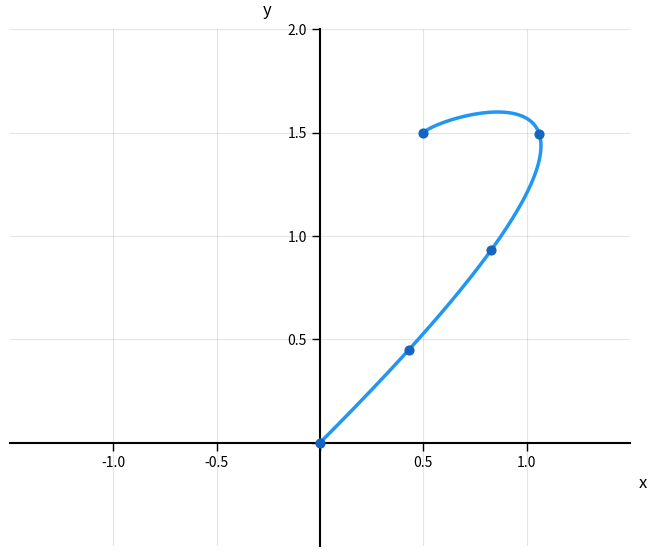
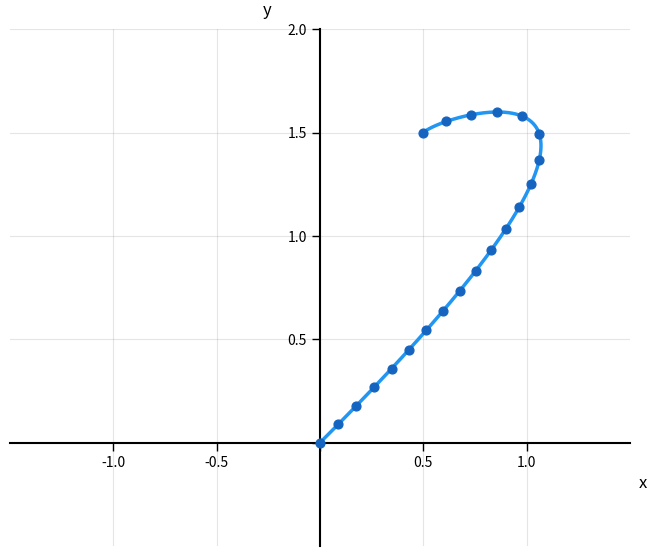
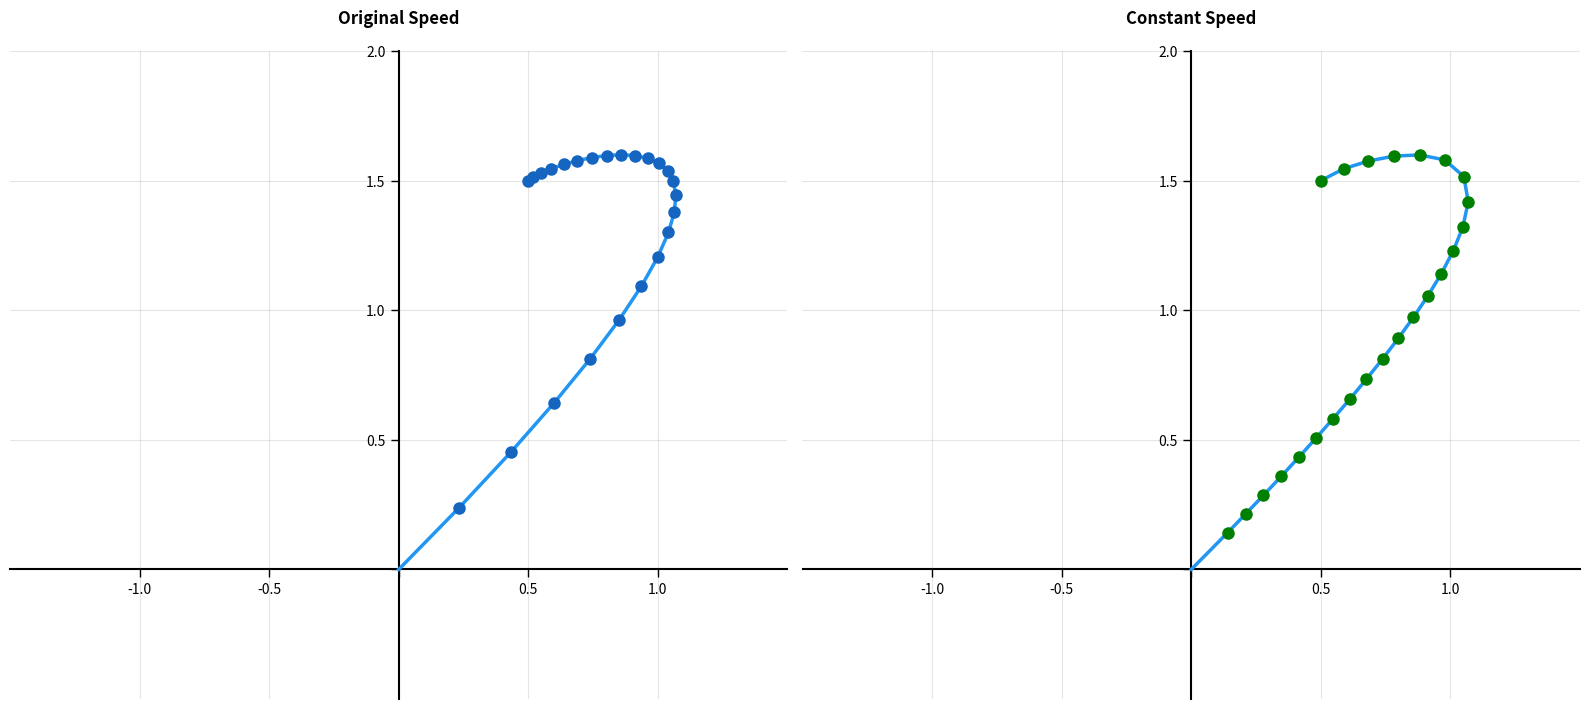

The matplotlib source for these figures, in order: (Note: this script raises an exception after producing the figures.)
import numpy as np
import matplotlib.pyplot as plt
import matplotlib.animation as animation
from scipy.integrate import quad
import time

# Path functions x(t) and y(t)
def x(t):
    return 0.5 + 0.3 * t + 3.9 * t**2 - 4.7 * t**3

def y(t):
    return 1.5 + 0.3 * t + 0.9 * t**2 - 2.7 * t**3

# Derivatives of x(t) and y(t) for arc length calculation
def dx_dt(t):
    return 0.3 + 2 * 3.9 * t - 3 * 4.7 * t**2

def dy_dt(t):
    return 0.3 + 2 * 0.9 * t - 3 * 2.7 * t**2

# Arc length integrand
def integrand(t):
    return np.sqrt(dx_dt(t)**2 + dy_dt(t)**2)

# Compute arc length from t=0 to t=s
def compute_arc_length(s):
    arc_length, _ = quad(integrand, 0, s)
    return arc_length

# Bisection method to find t for a target arc length fraction
def bisection_find_t(target_length, tol=1e-8):
    a, b = 0, 1
    while (b - a) / 2 > tol:
        midpoint = (a + b) / 2
        if compute_arc_length(midpoint) == target_length:
            return midpoint
        elif compute_arc_length(midpoint) < target_length:
            a = midpoint
        else:
            b = midpoint
    return (a + b) / 2

# Newton's Method to find t for a target arc length
def newton_find_t(target_length, initial_guess, tol=1e-8, max_iter=100):
    t = initial_guess
    for _ in range(max_iter):
        f_t = compute_arc_length(t) - target_length
        f_prime_t = integrand(t)
        if abs(f_t) < tol:
            return t
        t -= f_t / f_prime_t  # Update t
    return t

# Equipartition function for constant-speed points
def equipartition(n):
    partition_points = [0]
    total_length = compute_arc_length(1)
    segment_length = total_length / n
    for i in range(1, n):
        target_length = i * segment_length
        t_i = bisection_find_t(target_length)
        partition_points.append(t_i)
    partition_points.append(1)
    return partition_points

# Compare performance of Bisection and Newton's methods
def compare_performance(target_length):
    start_time_bisection = time.time()
    bisection_result = bisection_find_t(target_length)
    bisection_time = time.time() - start_time_bisection

    start_time_newton = time.time()
    newton_result = newton_find_t(target_length, initial_guess=0.5)
    newton_time = time.time() - start_time_newton

    print(f"Bisection Method Result: {bisection_result:.9f} Time: {bisection_time:.9f} seconds")
    print(f"Newton's Method Result: {newton_result:.9f} Time: {newton_time:.9f} seconds")

# Plot function for equipartitioned curve
def plot_styled_curve(n):
    plt.figure(figsize=(8, 8), facecolor='white')
    
    t_vals = np.linspace(0, 1, 500)
    x_vals = x(t_vals)
    y_vals = y(t_vals)

    key_points_t = equipartition(n)
    key_points_x = [x(t) for t in key_points_t]
    key_points_y = [y(t) for t in key_points_t]

    # Plot the curve with enhanced styling
    plt.plot(x_vals, y_vals, color="#2196F3", linewidth=2.5, zorder=3)
    plt.scatter(key_points_x, key_points_y, color="#1565C0", s=40, zorder=4)
    
    # Add grid with softer appearance
    plt.grid(True, linestyle='-', alpha=0.2, color='gray')
    plt.xticks(np.arange(-1, 1.5, 0.5))
    plt.yticks(np.arange(0, 2.5, 0.5))
    
    
    # Enhanced axis lines
    ax = plt.gca()
    ax.set_xticklabels(['' if x == 0 else str(x) for x in ax.get_xticks()])
    ax.set_yticklabels(['' if y == 0 else str(y) for y in ax.get_yticks()])
    
    ax.spines['left'].set_position('zero')
    ax.spines['bottom'].set_position('zero')
    ax.spines['right'].set_visible(False)
    ax.spines['top'].set_visible(False)
    ax.spines['left'].set_linewidth(1.5)
    ax.spines['bottom'].set_linewidth(1.5)
    
    # Enhance tick appearance
    plt.tick_params(axis='both', which='major', length=6, width=1, colors='black', direction='out')
    plt.tick_params(axis='both', which='minor', length=3, width=1, colors='black', direction='out')
    
    # Label positioning and styling
    ax.set_ylabel('y', rotation=0, labelpad=15, y=1.02, fontsize=12)
    ax.set_xlabel('x', x=1.02, fontsize=12)
    
    plt.xlim(-1.5, 1.5)
    plt.ylim(-0.5, 2)
    plt.gca().set_aspect('equal')
    
    plt.show()

def animate_path():
    fig = plt.figure(figsize=(16, 8), facecolor='white')
    
    ax1 = fig.add_subplot(121)
    ax2 = fig.add_subplot(122)

    t_values_original_speed = np.linspace(0, 1, 25)
    x_vals_original_speed = x(t_values_original_speed)
    y_vals_original_speed = y(t_values_original_speed)

    t_values_constant_speed = equipartition(25)
    x_vals_constant_speed = [x(t) for t in t_values_constant_speed]
    y_vals_constant_speed = [y(t) for t in t_values_constant_speed]

    # Enhanced styling function for subplots
    def style_subplot(ax, title):
        ax.grid(True, linestyle='-', alpha=0.2, color='gray')
        ax.set_xlim(-1.5, 1.5)
        ax.set_ylim(-0.5, 2)
        ax.set_xticks(np.arange(-1, 1.5, 0.5))
        ax.set_yticks(np.arange(0, 2.5, 0.5))
        ax.set_aspect('equal')
        ax.set_xticklabels(['' if x == 0 else str(x) for x in ax.get_xticks()])
        ax.set_yticklabels(['' if y == 0 else str(y) for y in ax.get_yticks()])
        
        
        # Enhanced axis lines
        ax.spines['left'].set_position('zero')
        ax.spines['bottom'].set_position('zero')
        ax.spines['right'].set_visible(False)
        ax.spines['top'].set_visible(False)
        ax.spines['left'].set_linewidth(1.5)
        ax.spines['bottom'].set_linewidth(1.5)
        
        # Enhanced ticks
        ax.tick_params(axis='both', which='major', length=6, width=1, colors='black', direction='out')
        ax.tick_params(axis='both', which='minor', length=3, width=1, colors='black', direction='out')
        
        ax.set_title(title, pad=20, fontsize=12, fontweight='bold')

    # Configure first subplot
    ax1.plot(x_vals_original_speed, y_vals_original_speed, color="#2196F3", linewidth=2.5, zorder=3)
    original_point, = ax1.plot([], [], 'o', color="#1565C0", markersize=8, zorder=4)
    style_subplot(ax1, "Original Speed")

    # Configure second subplot
    ax2.plot(x_vals_constant_speed, y_vals_constant_speed, color="#2196F3", linewidth=2.5, zorder=3)
    constant_point, = ax2.plot([], [], 'go',  markersize=8, zorder=4)
    style_subplot(ax2, "Constant Speed")

    plt.tight_layout()

    def update_original(fnum):
        original_point.set_data(x_vals_original_speed[:fnum], y_vals_original_speed[:fnum])
        return original_point,

    def update_constant(fnum):
        constant_point.set_data(x_vals_constant_speed[:fnum], y_vals_constant_speed[:fnum])
        return constant_point,

    num_frames = len(x_vals_original_speed)
    ani = animation.FuncAnimation(fig, lambda fnum: update_original(fnum) + update_constant(fnum),
                                frames=num_frames, interval=200, blit=True)
    ani.save('combined_animation.mp4', writer='ffmpeg')
    plt.show()


total_length = compute_arc_length(1)
print("Arc Length from t=0 to t=1:", total_length)

print("\nComparing Performance of Bisection and Newton's Methods:")
compare_performance(total_length / 2)  # Example for halfway arc length

plot_styled_curve(4)
plot_styled_curve(20)
animate_path()


# Parameters for the curve
A = 0.4
a = 3
f = np.pi / 2
c = 0.5
B = 0.3
b = 4
D = 0.5

# Maximum value of t for one full loop
t_max = 2 * np.pi 

# Define the functions for x(t) and y(t)
def x(t):
    return A * np.sin(a * t + f) + c

def y(t):
    return B * np.sin(b * t) + D

# Derivatives of x(t) and y(t) for arc length calculation
def dx_dt(t):
    return A * a * np.cos(a * t + f)

def dy_dt(t):
    return B * b * np.cos(b * t)

# Integrand for arc length calculation
def integrand(t):
    return np.sqrt(dx_dt(t)**2 + dy_dt(t)**2)

# Compute arc length using numerical integration
def compute_arc_length(s):
    arc_length, _ = quad(integrand, 0, s)
    return arc_length

# Equipartition function to divide path into equal arc-length segments
def equipartition(n):
    total_length = compute_arc_length(2 * np.pi)
    segment_length = total_length / n
    partition_points = [0]
    for i in range(1, n):
        target_length = i * segment_length
        partition_points.append(find_t_for_length(target_length, partition_points[-1]))
    partition_points.append(2 * np.pi)
    return partition_points

# Find parameter t for a given arc length using Newton's Method
def find_t_for_length(target_length, initial_guess=0, tol=1e-8, max_iter=100):
    t = initial_guess
    for _ in range(max_iter):
        f_t = compute_arc_length(t) - target_length
        f_prime_t = integrand(t)
        if abs(f_t) < tol:
            return t
        t -= f_t / f_prime_t
        t = max(0, min(2 * np.pi, t))
    return t


# Data for animations
n_points = 200
t_values_original = np.linspace(0, 2 * np.pi, n_points)
x_original = x(t_values_original)
y_original = y(t_values_original)

t_values_constant = equipartition(n_points)
x_constant = [x(t) for t in t_values_constant]
y_constant = [y(t) for t in t_values_constant]

# Set up the figure for side-by-side animation
fig, (ax1, ax2) = plt.subplots(1, 2, figsize=(12, 6))

# Original speed plot
ax1.plot(x_original, y_original, color="#2196F3", linewidth=2)
point1, = ax1.plot([], [], 'o', color="#1565C0")
ax1.set_title("Original Speed")
ax1.set_xlim(0, 1)
ax1.set_ylim(0, 1)
ax1.set_aspect('equal')  # Ensure square grid
ax1.grid(True, linestyle='-', alpha=0.2, color='gray')

# Constant speed plot
ax2.plot(x_constant, y_constant, color="#2196F3", linewidth=2)
point2, = ax2.plot([], [], 'go')
ax2.set_title("Constant Speed")
ax2.set_xlim(0, 1)
ax2.set_ylim(0, 1)
ax2.set_aspect('equal')  # Ensure square grid
ax2.grid(True, linestyle='-', alpha=0.2, color='gray')

# Update functions for each animation
def update_original(frame):
    point1.set_data(x_original[:frame], y_original[:frame])
    return point1,

def update_constant(frame):
    point2.set_data(x_constant[:frame], y_constant[:frame])
    return point2,

# Combine animations into one
num_frames = len(x_original)
ani = animation.FuncAnimation(
    fig,
    lambda frame: update_original(frame) + update_constant(frame),
    frames=num_frames,
    interval=100,
    blit=True
)


plt.show()
# Save animation as MP4
ani.save("custom_path_animation.mp4", writer="ffmpeg")
